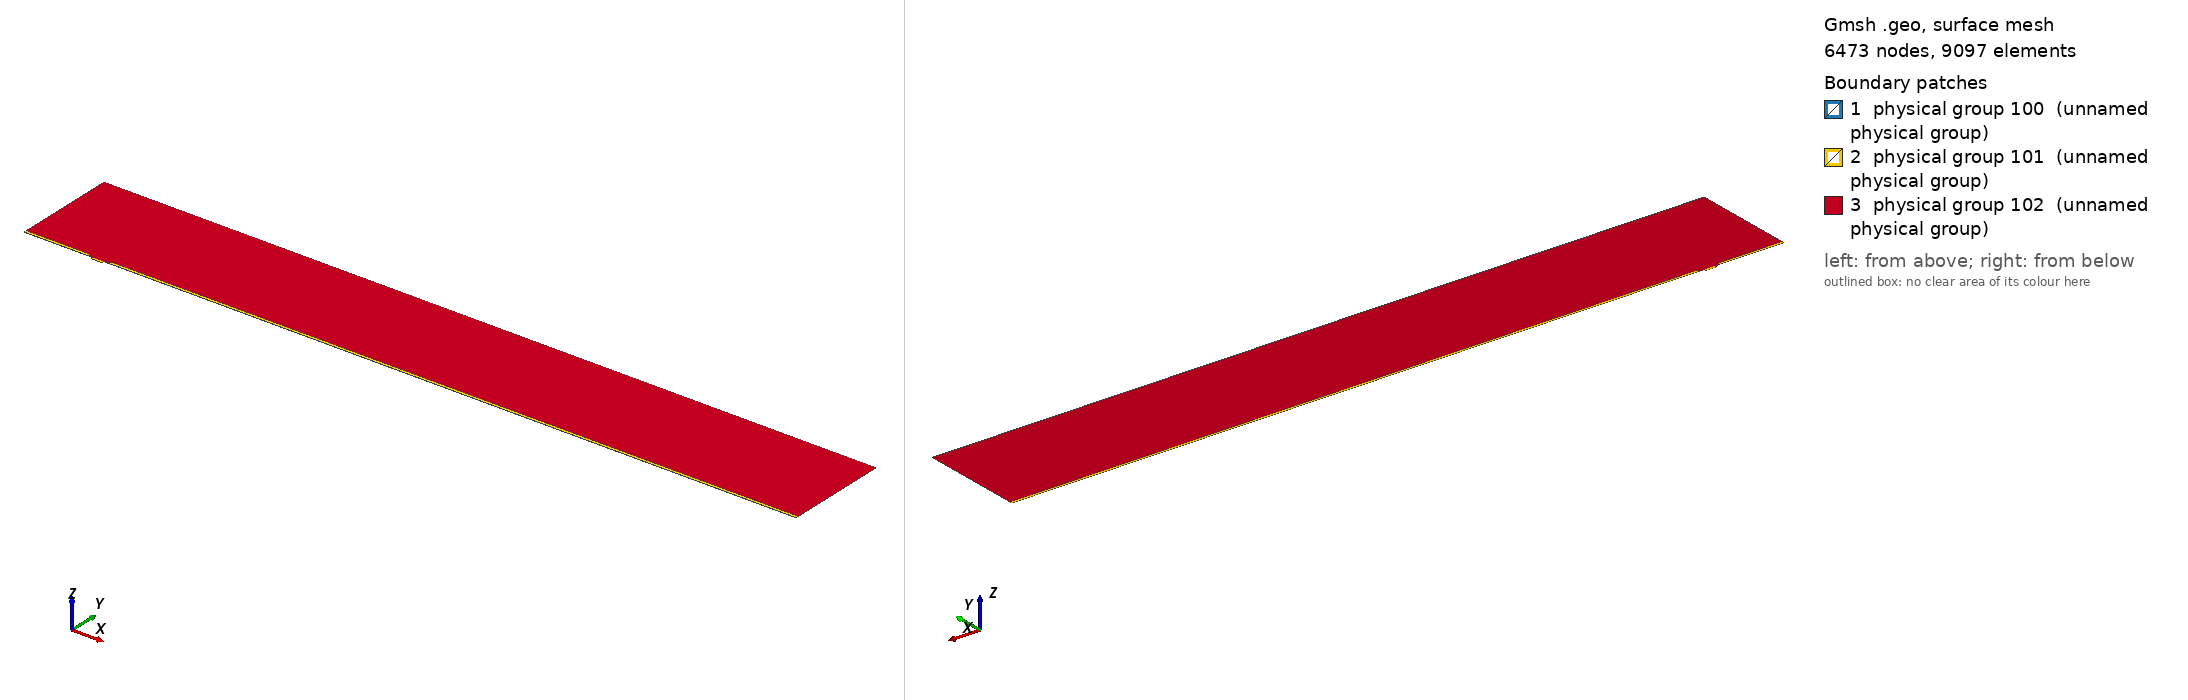

Gmsh geometry script, surface-meshed: 6473 nodes, 9097 surface elements. Boundary patches (legend numbers): 1 physical group 100 (unnamed physical group), 2 physical group 101 (unnamed physical group), 3 physical group 102 (unnamed physical group). Left view from above one corner, right view from below the opposite corner. Legend entries are the model's physical surfaces. The drawing asked Gmsh for element sizes between 1% and 20% of the model's largest extent; the script's own settings can give other sizes.

=== mesh.geo (drawn) ===
// Macro parameters
deltaStar = 1;
D = 3.25 * deltaStar; // depth of the gap 
W = 15 * deltaStar; // width of the gap
r = 8; // length of non-constant quads upstream and downstream of the gap
BL = 0.25 * deltaStar; // height of the second layer of quad elements
BL_upper = 3.5 * deltaStar; // height of the third layer of quad elements
x0 = 100 * deltaStar; // x distance from inflow to gap
lengthOutflow = 1000 * deltaStar; // length after the gap
x3 = W + lengthOutflow; // last point of the domain
height = 150 * deltaStar; // height of the triangular region
triagHeightRegion_inflow = height - BL - BL_upper; // height of the triangular region


// Micro parameters
dx = 0.05; // dx of square elements near the leading and trailing edge of the gap (most resolution-demanding points in the domain)
size_triag_v_top = 32; // size of the elements in the upper triangular region

// All the value below are between 0 and 1. =1  means the elements are all equal in size. Avoid using values very close to 1, because we dividing by log(p) in the formula.
p_in_v_right = 0.87; // densitiy concentration of elements inside the gap, vertically, near the right wall.
p_in_v_left = 0.8; // densitiy concentration of elements inside the gap, vertically, near the left wall.
p_in_h = 0.9; // densitiy concentration of elements inside the gap, horizontally. 

p_out_h = 0.5; // densitiy concentration of elements outside the gap, horizontally.
p_out_h_upper = 0.4; // densitiy concentration of elements outside the gap, horizontally on the upper layer of quads
p_out_v_inflow_dense = 0.8; // densitiy concentration of elements outside the gap, vertically, near the inflow and the gap
p_out_v_inflow_sparse = 0.99; // densitiy concentration of elements outside the gap, vertically, near the inflow and far from the gap
p_out_v_outflow_dense = 0.9; // densitiy concentration of elements outside the gap, vertically, near the outflow and the gap
p_out_v_outflow_sparse = 0.995; // densitiy concentration of elements outside the gap, vertically, near the outflow and far from the gap
p_triag_h_inflow = 0.8; // densitiy concentration of elements in the triangular region of the domain, horizontally.
p_triag_h_outflow = p_triag_h_inflow; // densitiy concentration of elements in the triangular region of the domain, horizontally.

enlarge_triag_inflow = 1.1; // heigher the value, larger the elements in the triangular region near the inflow
enlarge_triag_outflow = 1.1; // heigher the value, larger the elements in the triangular region near the outflow

// Automated parameters 
a_in_v_right = dx / (W / 2);
a_in_v_left = dx / (W / 2);
a_in_h = dx / (D / 2);
a_out_h = dx / BL;
a_out_v_inflow_dense = dx / r;
a_out_v_outflow_dense = dx / r;

// for the derivation of the formula, see file 20250123_gmshFormula.md in the docs folder
N_in_v_right = Ceil( Log (a_in_v_right / (1 - p_in_v_right + a_in_v_right * p_in_v_right)) / Log(p_in_v_right) );
N_in_v_left = Ceil( Log (a_in_v_left / (1 - p_in_v_left + a_in_v_left * p_in_v_left)) / Log(p_in_v_left) );
N_in_h = Ceil( Log (a_in_h / (1 - p_in_h + a_in_h * p_in_h)) / Log(p_in_h) );
N_out_h = Ceil( Log (a_out_h / (1 - p_out_h + a_out_h * p_out_h)) / Log(p_out_h) ) + 1; // + 1 is to correct the fact that the distance is too small to properly approximate the dx length
N_out_v_inflow_dense = Ceil( Log (a_out_v_inflow_dense / (1 - p_out_v_inflow_dense + a_out_v_inflow_dense * p_out_v_inflow_dense)) / Log(p_out_v_inflow_dense) );
N_out_v_outflow_dense = Ceil( Log (a_out_v_outflow_dense / (1 - p_out_v_outflow_dense + a_out_v_outflow_dense * p_out_v_outflow_dense)) / Log(p_out_v_outflow_dense) );

p_for_a_out_v_inflow_sparse_computation = p_out_v_inflow_dense;
p_for_a_out_v_outflow_sparse_computation = (p_out_v_outflow_dense + p_out_v_outflow_dense) / 2;
a_out_v_inflow_sparse = r / (x0 - r) * (1 - p_for_a_out_v_inflow_sparse_computation) / (1 - p_for_a_out_v_inflow_sparse_computation^(N_out_v_inflow_dense + 1));
a_out_v_outflow_sparse = r / (lengthOutflow - r) * (1 - p_for_a_out_v_outflow_sparse_computation) / (1 - p_for_a_out_v_outflow_sparse_computation^(N_out_v_outflow_dense + 1));

N_out_v_inflow_sparse = Ceil( Log(a_out_v_inflow_sparse / (1 - p_out_v_inflow_sparse + a_out_v_inflow_sparse * p_out_v_inflow_sparse)) / Log(p_out_v_inflow_sparse) );
N_out_v_outflow_sparse = Ceil( Log(a_out_v_outflow_sparse / (1 - p_out_v_outflow_sparse + a_out_v_outflow_sparse * p_out_v_outflow_sparse)) / Log(p_out_v_outflow_sparse) );


// second layer of quads
a_out_h_upper = (BL) / (BL_upper) * (1 - p_out_h) / (1 - p_out_h^(N_out_h + 1));
N_out_h_upper = Ceil( Log(a_out_h_upper / (1 - p_out_h_upper + a_out_h_upper * p_out_h_upper)) / Log(p_out_h_upper) );

// ---------------------------
// for triangular region
// ---------------------------
a_triag_h_inflow = (BL_upper) / (triagHeightRegion_inflow) * (1 - p_out_h_upper) / (1 - p_out_h_upper^(N_out_h_upper + 1));
a_triag_h_outflow = a_triag_h_inflow;
N_triag_v_top = Ceil( (x3 + x0) / size_triag_v_top ); // we assume p_triag_v = 1, otherwise the formula is different
N_triag_h_inflow = Ceil( Log(a_triag_h_inflow / (1 - p_triag_h_inflow + a_triag_h_inflow * p_triag_h_inflow)) / Log(p_triag_h_inflow) );
N_triag_h_outflow = Ceil( Log(a_triag_h_outflow / (1 - p_triag_h_outflow + a_triag_h_outflow * p_triag_h_outflow)) / Log(p_triag_h_outflow) );
N_triag_h_inflow = Ceil( N_triag_h_inflow / enlarge_triag_inflow );
N_triag_h_outflow = Ceil( N_triag_h_outflow / enlarge_triag_outflow );

Point(1) = {-x0, 0, 0};
Point(2) = {0,0,0};
Point(3) = {0,-D,0};
Point(4) = {W,-D,0};
Point(5) = {W,0,0};
Point(6) = {x3,0,0};
Point(8) = {x3,height,0};
Point(7) = {x3,BL,0};
Point(9) = {-x0,height,0};
Point(10) = {-x0,BL,0};
Point(11) = {0,BL,0};
Point(12) = {W,BL,0};
Point(13) = {W/2,0,0};
Point(14) = {W/2,BL,0};
Point(15) = {0,-D/2,0};
Point(16) = {W/2,-D,0};
Point(17) = {W,-D/2,0};
Point(18) = {-r,0,0};
Point(19) = {-r,BL,0};
Point(20) = {W + r,0,0};
Point(21) = {W + r,BL,0};
Point(22) = {-x0,BL+BL_upper,0};
Point(23) = {-r,BL+BL_upper,0};
Point(24) = {W + r,BL+BL_upper,0};
Point(25) = {x3,BL+BL_upper,0};

Line(1) = {1,18};
Line(2) = {2,15};
Line(3) = {3,16};
Line(4) = {4,17};
Line(5) = {5,20};
Line(6) = {6,7};
Line(7) = {7,25};
Line(8) = {8,9};
Line(9) = {9,22};
Line(10) = {10,19};
Line(11) = {10,1};
Line(12) = {11,14};
Line(13) = {12,21};
Line(14) = {2,13};
Line(15) = {15,3};
Line(16) = {16,4};
Line(17) = {17,5};
Line(18) = {13,5};
Line(19) = {14,12};
Line(20) = {18,2};
Line(21) = {20,6};
Line(22) = {21,7};
Line(23) = {19,11};
Line(24) = {22,10};
Line(25) = {25,8};
Line(26) = {25,24};
Line(27) = {22,23};
Line(28) = {23,19};
Line(29) = {24,21};

// outer quads
Curve Loop(1) = {5, 21, 6, -22, -13, -19, -12, -23, -10, 11, 1, 20, 14, 18};
Plane Surface(1) = {1};

// inside gap
Curve Loop(2) = {2, 15, 3, 16, 4, 17, -18, -14};
Plane Surface(2) = {2};

// triangular region
Curve Loop(3) = {23, 12, 19, 13, -29, -26, 25, 8, 9, 27, 28};
Plane Surface(3) = {3};

// 3rd layer of quads
Curve Loop(4) = {-24, 27, 28,-10};
Curve Loop(5) = {-29, -26, -7, -22};

Plane Surface(4) = {4};
Plane Surface(5) = {5};


// This defines the surfaces that will be meshed with quad elements
Transfinite Surface {1} = {1, 6, 7, 10};
Transfinite Surface {2} = {3, 4, 5, 2}; // number '2' must match the number '2' of plane surface
Transfinite Surface {4} = {19, 23, 22, 10};
Transfinite Surface {5} = {7, 25, 24, 21};

Transfinite Curve {18, 16, 19} = N_in_v_right Using Progression p_in_v_right;
Transfinite Curve {-14, -3, -12} = N_in_v_left Using Progression p_in_v_left;
Transfinite Curve {-2, 15, 17, -4} = N_in_h Using Progression p_in_h;

Transfinite Curve {11, -6} = N_out_h Using Progression p_out_h;
Transfinite Curve {24, 28, 29, -7} = N_out_h_upper Using Progression p_out_h_upper;
Transfinite Curve {10, 1, 27} = N_out_v_inflow_sparse Using Progression p_out_v_inflow_sparse;
Transfinite Curve {20, 23} = N_out_v_inflow_dense Using Progression p_out_v_inflow_dense;
Transfinite Curve {-21, -22, 26} = N_out_v_outflow_sparse Using Progression p_out_v_outflow_sparse;
Transfinite Curve {-5, -13} = N_out_v_outflow_dense Using Progression p_out_v_outflow_dense;

Recombine Surface {1, 2, 4, 5};

// for triangluar region
Transfinite Curve {8} = N_triag_v_top Using Progression 1;
Transfinite Curve {-25} = N_triag_h_outflow Using Progression p_triag_h_outflow;
Transfinite Curve {9} = N_triag_h_inflow Using Progression p_triag_h_inflow;


// defining boundary
Physical Curve(1) = {9,24,11}; // inlet
Physical Curve(2) = {7,25,6}; // outlet
Physical Curve(3) = {8}; // top
Physical Curve(4) = {1, 20, 2, 15, 3, 16, 4, 17, 5, 21}; // wall


Physical Surface(100) = {1};
Physical Surface(101) = {2, 4, 5};
Physical Surface(102) = {3};
